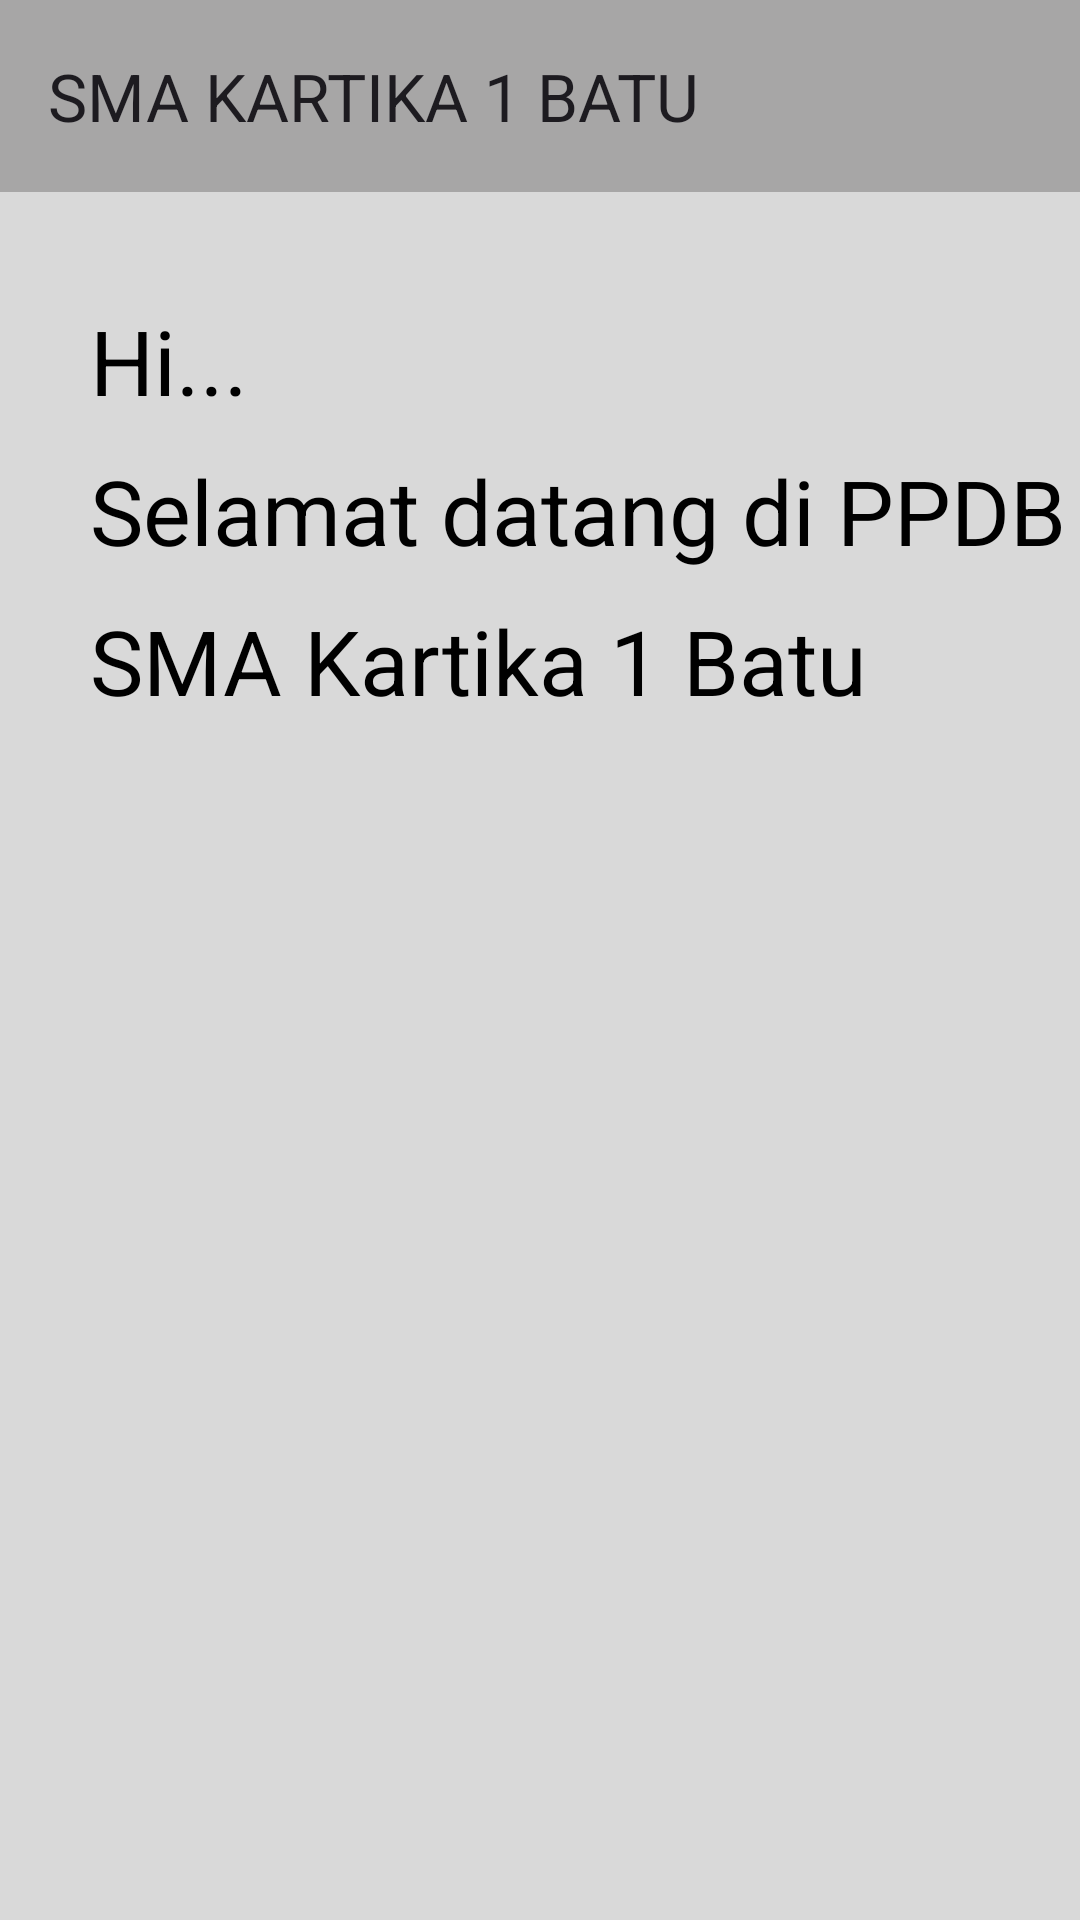

This screen was rendered from an Android layout file. Write that file and the resources it references.
<!-- AndroidManifest.xml: application theme Theme.SMAKARTIKA1BATU -->
<!-- res/layout/activity_homepage.xml -->
<?xml version="1.0" encoding="utf-8"?>
<RelativeLayout xmlns:android="http://schemas.android.com/apk/res/android"
    xmlns:app="http://schemas.android.com/apk/res-auto"
    xmlns:tools="http://schemas.android.com/tools"
    android:layout_width="match_parent"
    android:layout_height="match_parent"
    android:background="@color/abu"
    tools:showIn="navigation_view">

    <androidx.appcompat.widget.Toolbar
        android:id="@+id/my_toolbar"
        android:layout_width="match_parent"
        android:layout_height="?attr/actionBarSize"
        android:background="@color/abutua"
        app:title="SMA KARTIKA 1 BATU"
        tools:ignore="MissingConstraints" />

    <ImageView

        android:layout_width="354dp"
        android:layout_marginTop="140dp"
        android:layout_height="546dp"
        android:paddingLeft="80dp"
        android:src="@drawable/logo"
        tools:ignore="MissingConstraints"
        tools:layout_editor_absoluteX="0dp"
        tools:layout_editor_absoluteY="200dp"></ImageView>

    <TextView
        android:id="@+id/Hi"
        android:layout_width="match_parent"
        android:layout_height="match_parent"
        android:paddingLeft="30dp"
        android:paddingTop="100dp"
        android:text="Hi..."
        android:textColor="@color/black"
        android:textSize="30dp">
    </TextView>

    <TextView
        android:layout_width="match_parent"
        android:layout_height="match_parent"
        android:textColor="@color/black"
        android:paddingLeft="30dp"
        android:paddingTop="150dp"
        android:text="Selamat datang di PPDB"
        android:textSize="30dp">
    </TextView>

    <TextView
        android:layout_width="match_parent"
        android:layout_height="match_parent"
        android:layout_marginTop="80dp"
        android:paddingLeft="30dp"
        android:textColor="@color/black"
        android:paddingTop="120dp"
        android:text="SMA Kartika 1 Batu"
        android:textSize="30dp"></TextView>

    <ImageView
        android:layout_width="70dp"
        android:layout_height="wrap_content"
        android:src="@drawable/whatsapp"
        tools:ignore="MissingConstraints"
        android:layout_marginTop="713dp"
        android:layout_marginLeft="10dp"/>

    <ImageView
        android:layout_width="70dp"
        android:layout_height="wrap_content"
        android:src="@drawable/email"
        tools:ignore="MissingConstraints"
        android:layout_marginTop="700dp"
        android:layout_marginLeft="75dp"
        />

    <ImageView
        android:layout_width="89dp"
        android:layout_height="wrap_content"
        android:src="@drawable/baseline_menu_24"
        android:layout_marginTop="8dp"
        android:layout_marginLeft="340dp"
        android:id="@+id/menu"
        tools:ignore="MissingConstraints"/>

    <ImageView
        android:id="@+id/button"
        android:layout_width="70dp"
        android:layout_height="wrap_content"
        android:src="@drawable/telepon"
        tools:ignore="MissingConstraints"
        android:layout_marginTop="710dp"
        android:layout_marginLeft="140dp" />

</RelativeLayout>
<!-- resources referenced by this layout -->
<resources>
  <color name="abu">#D9D9D9</color>
  <color name="abutua">#A7A6A6</color>
  <color name="black">#FF000000</color>
  <!-- drawable email: png bitmap (drawable, 1261 bytes) -->
  <!-- drawable telepon: png bitmap (drawable, 1248 bytes) -->
  <!-- drawable whatsapp: png bitmap (drawable, 2236 bytes) -->
  <style name="Theme.SMAKARTIKA1BATU" parent="Base.Theme.SMAKARTIKA1BATU" />
  <style name="Base.Theme.SMAKARTIKA1BATU" parent="Theme.Material3.DayNight.NoActionBar">
          
          
      </style>
</resources>
